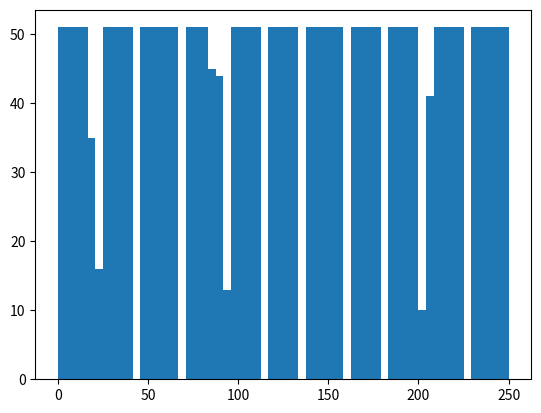

Reproduce this figure in Python.
#!/usr/bin/env python3
# -*- coding: utf-8 -*-
"""
Created on Mon Sep 19 17:46:17 2022

@author: bhabanist
"""
import time
# here i am putting all my libraries that i need
import numpy as np
import matplotlib.pyplot as plt  # for plotting
# here i am defining all my parameters
t1 = time.time()

density = 0.2
num_particles = 50
box_length= int(num_particles/density)
    



Tmax = 5
dt = 0.1
sig =1
t = np.arange(0,Tmax,dt)
# lets initialize the position.
# I will consider one point of rod which is its centre of mass.
# lets make a array of position of 100 particle
x = np.zeros(num_particles)
x = np.linspace(0,box_length,num_particles)

# Lets initialize the velocity remeber that we have to use velocity from 
# Maxwell Boltzmann distribution so we will use Box_muller method
v = np.zeros(num_particles)    # Making an array of 
v1 = np.random.uniform(size=(num_particles))
v2 = np.random.uniform(size=(num_particles))
#Lets use Box Muller algorithm
v = 0.1*np.sqrt(-2*np.log(v1))*np.cos(2*np.pi*v2)
#print(x)
# Initialization of position  and velocity is done.

# Now we have to make an array of force. As how each particle is affected by other particle
# %%
def force(x):
    force= np.zeros(num_particles)
    for i in range(num_particles):
        for j in range(num_particles):
            r = x[i]-x[j]
            
            mr =abs(x[i]-x[j])
            
            if mr< sig and x[i] != x[j]:
                force[i] = (0.5/sig)*(1.0- (mr/sig))*(r/mr)
                
                #if i ==0 or i == num_particles-1:
                  #  force[i] = -12*(sig/r**13)
                #else:
                 #   force[i] = (0.5/sig)*(1.0- (mr/sig))*(r/mr)
                    
                    
                
            
            else:
                force[i]= 0
    return force
F = force(x)
def PE(x):
    pot= np.zeros(num_particles)
    for i in range(num_particles):
        for j in range(num_particles):
            
            mr =abs(x[i]-x[j])
            
            if mr< sig and x[i] != x[j]:
                pot[i] = 0.5*(1.0- (mr/sig))**2
                #if i ==0 or i == num_particles-1:
                    #pot[i] = sig/r**12 
                #else:
                   # pot[i] = 0.5*(1.0- (mr/sig))**2
            else:
                pot[i]= 0
    return pot
pe = PE(x)
# intialization of force is done lets check verlet algorithm
def KE(v):
    K_E = np.zeros(num_particles)
    K_E = 0.5*v**2
    return K_E
ke = KE(v)



def TE(pe,ke):
    T_E = np.zeros(num_particles)
    for i in range(num_particles):
        T_E[i] =pe[i] + ke[i]
    return T_E
te = TE(pe,ke)
t_final = int(Tmax/dt)
energy_time = np.zeros(t_final)
velocity_time = np.zeros(t_final)
KE_time = np.zeros(t_final)
PE_time = np.zeros(t_final)


z = np.zeros(num_particles)
z = np.linspace(0,box_length,num_particles)
def vel_verlet(x,v,dt,Tmax):
    t = 0
    
    x_new = x
    for t in range(0,t_final):
        
        
        
        for i in range(num_particles):
            
            Fold= force(x)
            x[i] += dt*v[i] +0.5*(Fold[i])*dt**2
            if x[i]<0:
                x[i] =abs(x[i])
                
                vel = v[i]
                Fold= force(x)
                x[i] += dt*vel +0.5*(Fold[i])*dt**2
                
            elif x[i] > box_length:
                x[i] =box_length-abs(x[i]-box_length)
                
                vel = v[i]
                Fold= force(x)
                x[i] += dt*vel +0.5*(Fold[i])*dt**2
            Fnew = force(x)
            v[i] += (dt/2) *(Fold[i] + Fnew[i])
            
            
                
                
                
                
            ke[i] = 0.5*v[i]**2
            PE_new = PE(x)
            pe[i] = PE_new[i]
            TE_new = TE(pe,ke)
            te[i] = TE_new[i]
          
        KE_const = np.sum(ke) 
        KE_time[t] =KE_const 
        PE_const = np.sum(pe)
        PE_time[t] =PE_const
        energy_const = np.sum(te)  
        energy_time[t] =energy_const
        velocity_const = np.sum(v)  
        velocity_time[t] =velocity_const

        x_new=np.append(x_new,x)
    
        
    return x,v,energy_time,velocity_time,KE_time,PE_time,x_new

position,velocity,t_KE,t_PE,t_energy,t_velocity,x_new =vel_verlet(x, v, dt, Tmax)

print(time.time()- t1)
# %%
'''
Result =[t_KE,t_PE,t_energy,t_velocity]
fig,ax = plt.subplots(2,2,figsize =(12,12),tight_layout = True)
ax[0,0].set_ylabel('Kinetic energy',size = 10)
ax[0,1].set_ylabel('Potential energy',size = 10)
ax[1,0].set_ylabel('total energy',size = 10)
ax[1,1].set_ylabel('Momentum',size = 10)
ax[0,0].set_xlabel('time',size = 10)
ax[0,1].set_xlabel('time',size = 10)
ax[1,1].set_xlabel('time',size = 10)
ax[1,0].set_xlabel('time',size = 10)  
ax[0,0].plot(Result[0],color = 'blue')
ax[0,1].plot(Result[1] ,color = 'green')
ax[1,0].plot(Result[2],color = 'red')
ax[1,1].plot(Result[3],color = 'magenta')

plt.plot(t_KE,color = "black",label = 'Kinetic Energy')
plt.plot(t_PE,color = 'blue',label = "potential Energy")
plt.plot(t_energy,color = "green",label = 'Total Energy')
plt.plot(t_velocity,color = 'magenta',label = "momentum")
'''

plt.hist(x_new,bins = 60)
# print(x_new)
# print(position)        
               
                





































